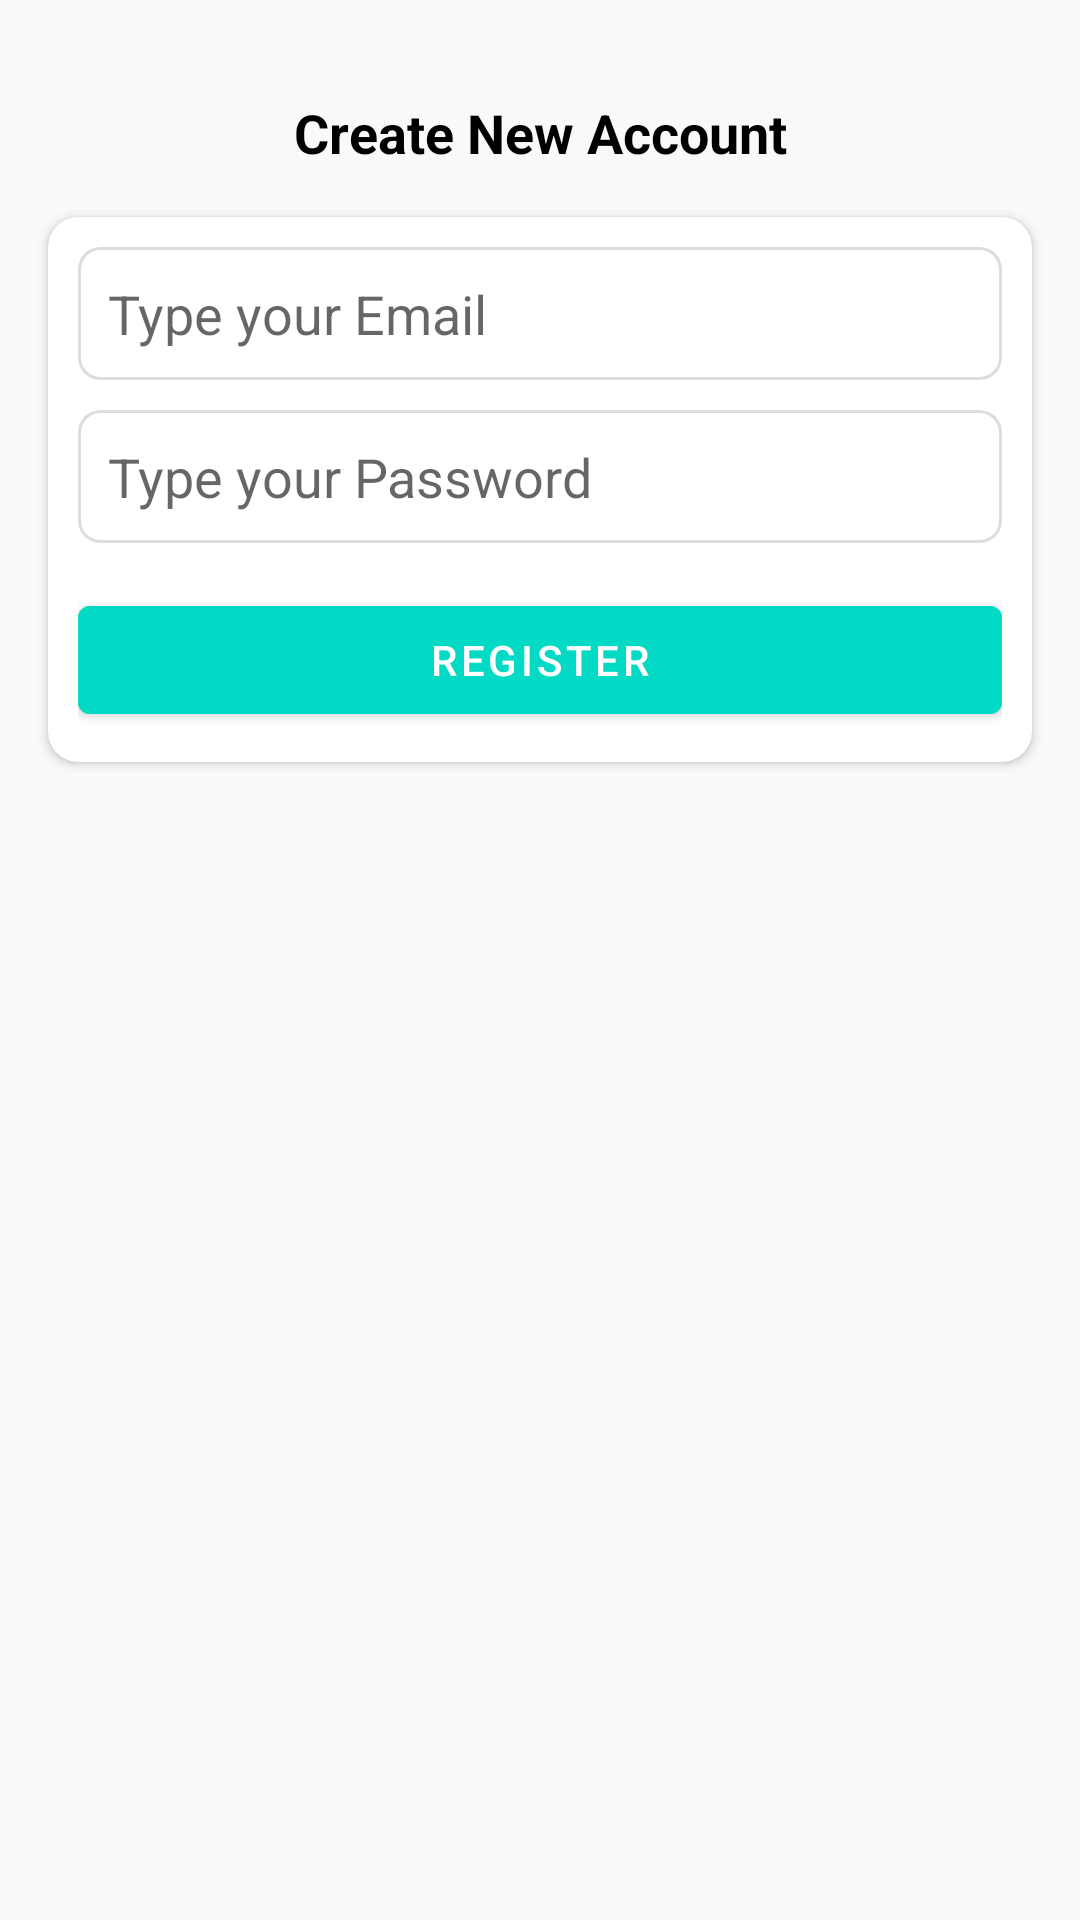

Android layout source for this screen:
<!-- AndroidManifest.xml: application theme Theme.MessagingApp -->
<!-- res/layout/activity_create_account.xml -->
<?xml version="1.0" encoding="utf-8"?>
<androidx.constraintlayout.widget.ConstraintLayout xmlns:android="http://schemas.android.com/apk/res/android"
    xmlns:app="http://schemas.android.com/apk/res-auto"
    xmlns:tools="http://schemas.android.com/tools"
    android:layout_width="match_parent"
    android:layout_height="match_parent"
    android:background="#f9f9f9"
    tools:context=".Activities.CreateAccountActivity">
    <ImageView
        android:id="@+id/imageView"
        android:layout_width="wrap_content"
        android:layout_height="wrap_content"
        android:layout_marginTop="16dp"
        app:layout_constraintEnd_toEndOf="parent"
        app:layout_constraintStart_toStartOf="parent"
        app:layout_constraintTop_toTopOf="parent"
        android:src="@drawable/otp_verify" />

    <TextView
        android:id="@+id/createLbl"
        android:layout_width="wrap_content"
        android:layout_height="wrap_content"
        android:layout_marginTop="16dp"
        android:text="@string/create_new_account"
        android:textColor="@color/black"
        android:textSize="18sp"
        android:textStyle="bold"
        app:layout_constraintEnd_toEndOf="@+id/imageView"
        app:layout_constraintStart_toStartOf="@+id/imageView"
        app:layout_constraintTop_toBottomOf="@+id/imageView" />


    <androidx.cardview.widget.CardView
        android:layout_width="match_parent"
        android:layout_height="wrap_content"
        android:layout_marginStart="16dp"
        android:layout_marginTop="16dp"
        android:layout_marginEnd="16dp"
        app:cardCornerRadius="10dp"
        app:layout_constraintEnd_toEndOf="parent"
        app:layout_constraintStart_toStartOf="parent"
        app:layout_constraintTop_toBottomOf="@+id/createLbl">

        <LinearLayout
            android:layout_width="match_parent"
            android:layout_height="match_parent"
            android:layout_margin="10dp"
            android:orientation="vertical">
            <EditText
                android:id="@+id/mailBox"
                android:layout_width="match_parent"
                android:layout_height="wrap_content"
                android:background="@drawable/textbox_outline"
                android:textColor="@color/black"
                android:textSize="18sp"
                android:maxLines="1"
                android:hint="@string/type_your_email"
                android:padding="10dp"
                />

            <EditText
                android:id="@+id/passwordBox"
                android:layout_width="match_parent"
                android:layout_height="wrap_content"
                android:background="@drawable/textbox_outline"
                android:layout_marginTop="10dp"
                android:textColor="@color/black"
                android:textSize="18sp"
                android:maxLines="1"
                android:hint="@string/type_your_password"
                android:padding="10dp"
                />

            <Button
                android:id="@+id/registerBtn"
                android:layout_width="match_parent"
                android:layout_height="wrap_content"
                android:layout_marginTop="15dp"
                android:backgroundTint="@color/teal_200"
                android:text="@string/register" />
        </LinearLayout>
    </androidx.cardview.widget.CardView>
</androidx.constraintlayout.widget.ConstraintLayout>
<!-- resources referenced by this layout -->
<resources>
  <color name="black">#FF000000</color>
  <color name="teal_200">#FF03DAC5</color>
  <!-- drawable textbox_outline (drawable) -->
  <?xml version="1.0" encoding="utf-8"?>
  <shape xmlns:android="http://schemas.android.com/apk/res/android">
  <stroke
      android:color="#DDDDDD"
      android:width="1dp"/>
      <corners
          android:radius="7dp"/>
  </shape>
  <string name="create_new_account">Create New Account</string>
  <string name="register">REGISTER</string>
  <string name="type_your_email">Type your Email</string>
  <string name="type_your_password">Type your Password</string>
  <style name="Theme.MessagingApp" parent="Theme.MaterialComponents.DayNight.DarkActionBar">
          
          <item name="colorPrimary">@color/green</item>
          <item name="colorPrimaryVariant">@color/greenDark</item>
          <item name="colorOnPrimary">@color/white</item>
          
          <item name="colorSecondary">@color/teal_200</item>
          <item name="colorSecondaryVariant">@color/teal_700</item>
          <item name="colorOnSecondary">@color/black</item>
          
          <item name="android:statusBarColor" tools:targetApi="l">?attr/colorPrimaryVariant</item>
          
      </style>
  <color name="green">#4CAF50</color>
  <color name="greenDark">#28852C</color>
  <color name="white">#FFFFFFFF</color>
  <color name="teal_700">#FF018786</color>
</resources>
